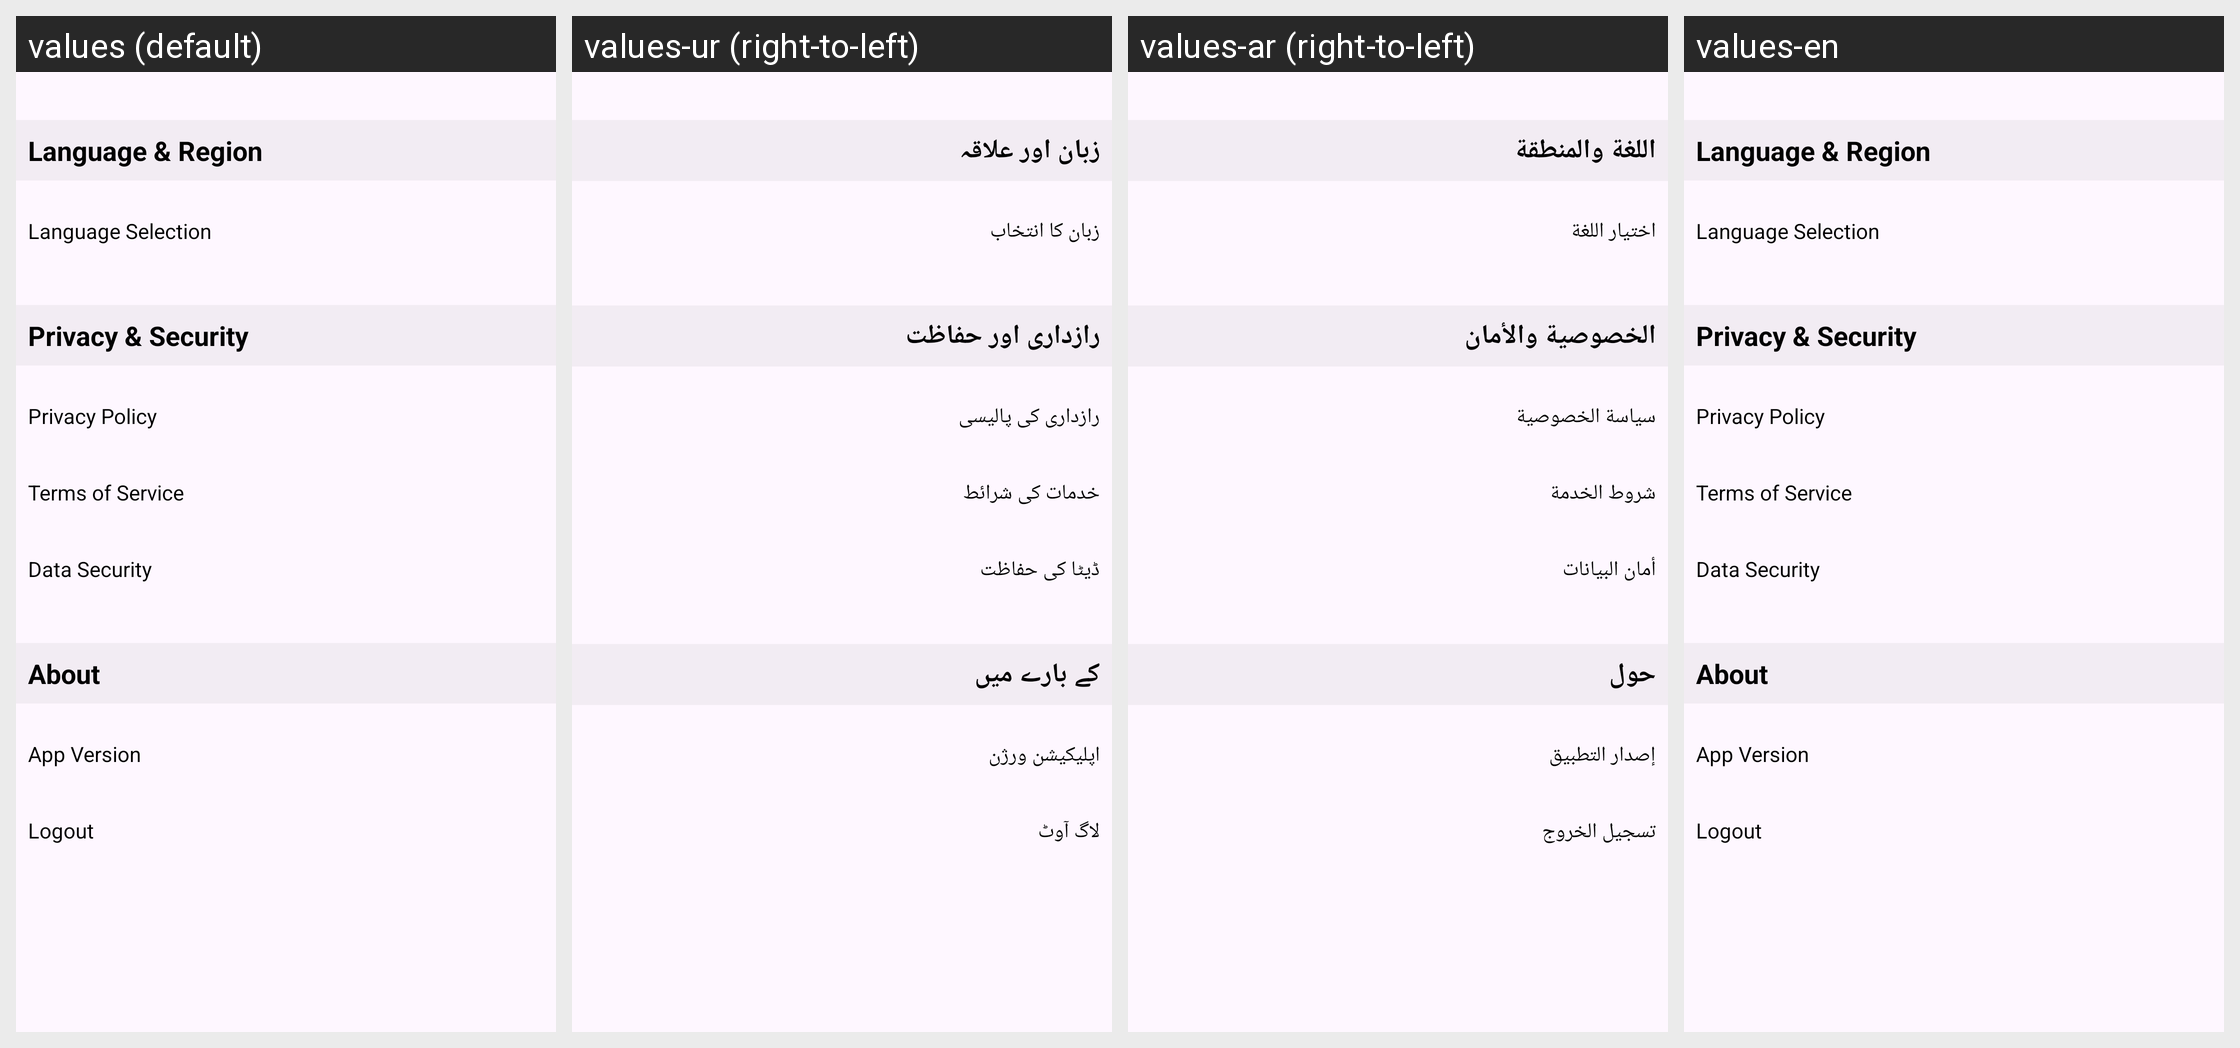

The same Android screen rendered under several of its app's locales, left to right. List the strings drawn on it with the default value and each locale's translation.
Android screen res/layout/activity_settings.xml rendered under 4 locales, left to right: values (default), values-ur (right-to-left), values-ar (right-to-left), values-en. Device: Nexus 5 (rendered at 1080×1920; each locale shown at half size, 540×960, under a caption strip naming it); theme Theme.AutomotiveApp.
Strings drawn on this screen, with the default value and each locale's value (text and hints the layout hard-codes, and strings that could not be matched under every locale, appear in the picture but are not listed):

Language_and_Region
  values: Language & Region
  values-ur: زبان اور علاقہ
  values-ar: اللغة والمنطقة
  values-en: Language & Region

Language_Selection
  values: Language Selection
  values-ur: زبان کا انتخاب
  values-ar: اختيار اللغة
  values-en: Language Selection

Privacy_and_Security
  values: Privacy & Security
  values-ur: رازداری اور حفاظت
  values-ar: الخصوصية والأمان
  values-en: Privacy & Security

Privacy_Policy
  values: Privacy Policy
  values-ur: رازداری کی پالیسی
  values-ar: سياسة الخصوصية
  values-en: Privacy Policy

Terms_of_Service
  values: Terms of Service
  values-ur: خدمات کی شرائط
  values-ar: شروط الخدمة
  values-en: Terms of Service

Data_Security
  values: Data Security
  values-ur: ڈیٹا کی حفاظت
  values-ar: أمان البيانات
  values-en: Data Security

About
  values: About
  values-ur: کے بارے میں
  values-ar: حول
  values-en: About

App_Version
  values: App Version
  values-ur: اپلیکیشن ورژن
  values-ar: إصدار التطبيق
  values-en: App Version

Logout
  values: Logout
  values-ur: لاگ آوٹ
  values-ar: تسجيل الخروج
  values-en: Logout
